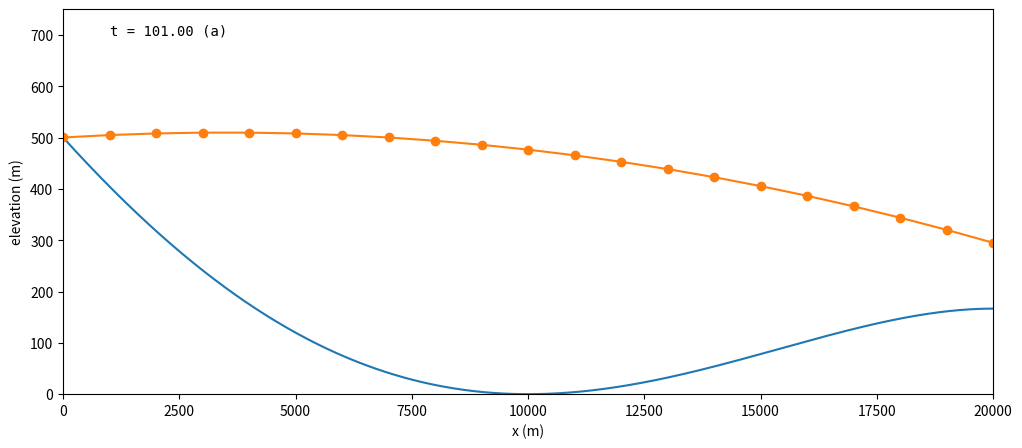
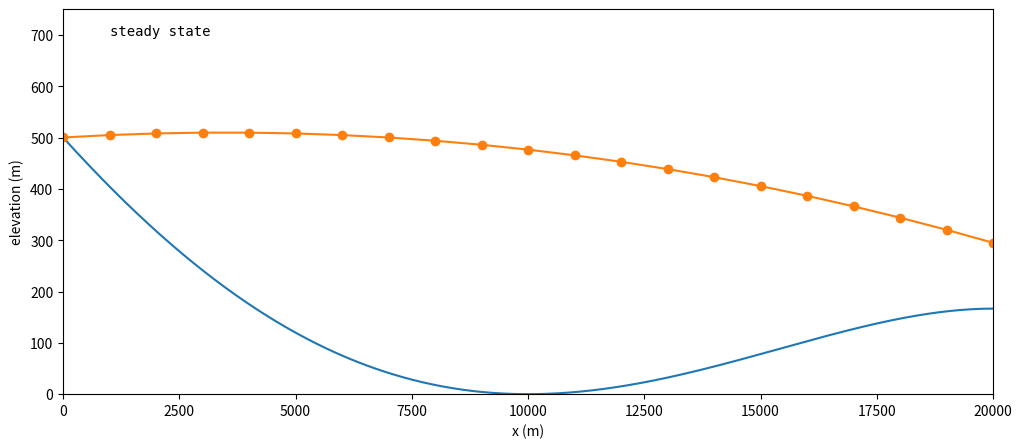

Here is the Python script that generated these plots, in order:
'''
Solves time-dependent and steady-state surface kinematical equation
(SKE) models.  The surface mass balance a(x), horizontal velocity
u(x), and vertical velocity w(x) are all assumed to be given and
time-independent.  Runs of the models produce .png figures in the
output/ directory.  A bed elevation b(x) is shown in these figures.

Here is a convenient way to run and view (eog is a .png viewer):
   $ rm -rf output/;  python3 surface.py;  eog output/

Explore time-dependent runs using code modifications as follows:
   N = 40      instability (N = 50 is threshold)
   2 * u(x)    instability
   2 * a(x)    violate s >= b
'''

import numpy as np
import matplotlib.pyplot as plt
secpera = 31556925.0

# major parameters
L = 20.0e3             # length of domain (m)
J = 20                 # number of subintervals
T_a = 100              # duration of run (a)
N = 100                # number of time steps
outdir = 'output/'     # directory name for frames

def a(x):
    '''surface mass balance is decreasing and linear'''
    return 1.0e-7 - 5.0e-7 * x / L

def b(x):
    '''bed elevation is polynomial'''
    z, c2, c3, c4 = L / 2, 4.167e-06, -1.667e-10, -8.333e-15
    return (x - z) ** 2 * (c2 + c3 * (x - z) + c4 * (x - z) ** 2)

def u(x):
    '''horizontal velocity is constant'''
    return (500.0 + 0.0 * x) / secpera

def w(x):
    '''vertical velocity is zero'''
    return 0.0 * x

def explicitstep(s, x, dt):
    '''compute a time step
    note left-end value snew[0] = s[0] is unmodified'''
    dx = x[1] - x[0]
    snew = s.copy()
    snew[1:] -= dt * u(x[1:]) * (s[1:] - s[:-1]) / dx
    snew[1:] += dt * (a(x[1:]) + w(x[1:]))
    return snew

def run_evolution():
    # space-time grid info
    x = np.linspace(0.0, L, J + 1)
    dx = x[1] - x[0]
    dt = (T_a * secpera) / N
    print(f'  stability constant = {u(x).max() * dt / dx:8.4f}')

    # initial surface elevation
    s = b(0.0) - 200.0 * x / L - 50.0 * np.sin(10.0 * x / L)

    # evolution loop: plot frames to .png before each time step
    xplot = np.linspace(0.0, L, 1001)
    plt.figure(1, figsize=(12,5))
    plt.plot(xplot, b(xplot))
    plt.axis([0, L, 0, 1.5 * b(0.0)])
    plt.xlabel('x (m)')
    plt.ylabel('elevation (m)')
    sh, = plt.plot(x, s, "-o")
    th = plt.text(1000.0, 700.0, f't = {0.0:6.2f} (a)', name='DejaVu Sans Mono')
    import os
    try:
        os.mkdir(outdir)
    except FileExistsError:
        pass
    for k in range(N+1):
        plt.savefig(f'{outdir}frame{k:03d}.png')
        s = explicitstep(s, x, dt)
        sh.set_ydata(s)
        th.set_text(f't = {(k+1) * dt / secpera:6.2f} (a)')

def run_steady():
    # spatial grid
    x = np.linspace(0.0, L, J + 1)
    dx = x[1] - x[0]
    # solve for steady s(x)
    s = x.copy()
    s[0] = b(0.0)
    for j in range(J):
        s[j+1] = s[j] + (dx / u(x[j+1])) * (a(x[j+1]) + w(x[j+1]))
    # save plot to .png
    xplot = np.linspace(0.0, L, 1001)
    plt.figure(2, figsize=(12,5))
    plt.plot(xplot, b(xplot))
    plt.axis([0, L, 0, 1.5 * b(0.0)])
    plt.xlabel('x (m)')
    plt.ylabel('elevation (m)')
    plt.plot(x, s, "-o")
    plt.text(1000.0, 700.0, 'steady state', name='DejaVu Sans Mono')
    import os
    try:
        os.mkdir(outdir)
    except FileExistsError:
        pass
    plt.savefig(f'{outdir}steady.png')

print('steady state first ...')
run_steady()
print('evolution ...')
run_evolution()
